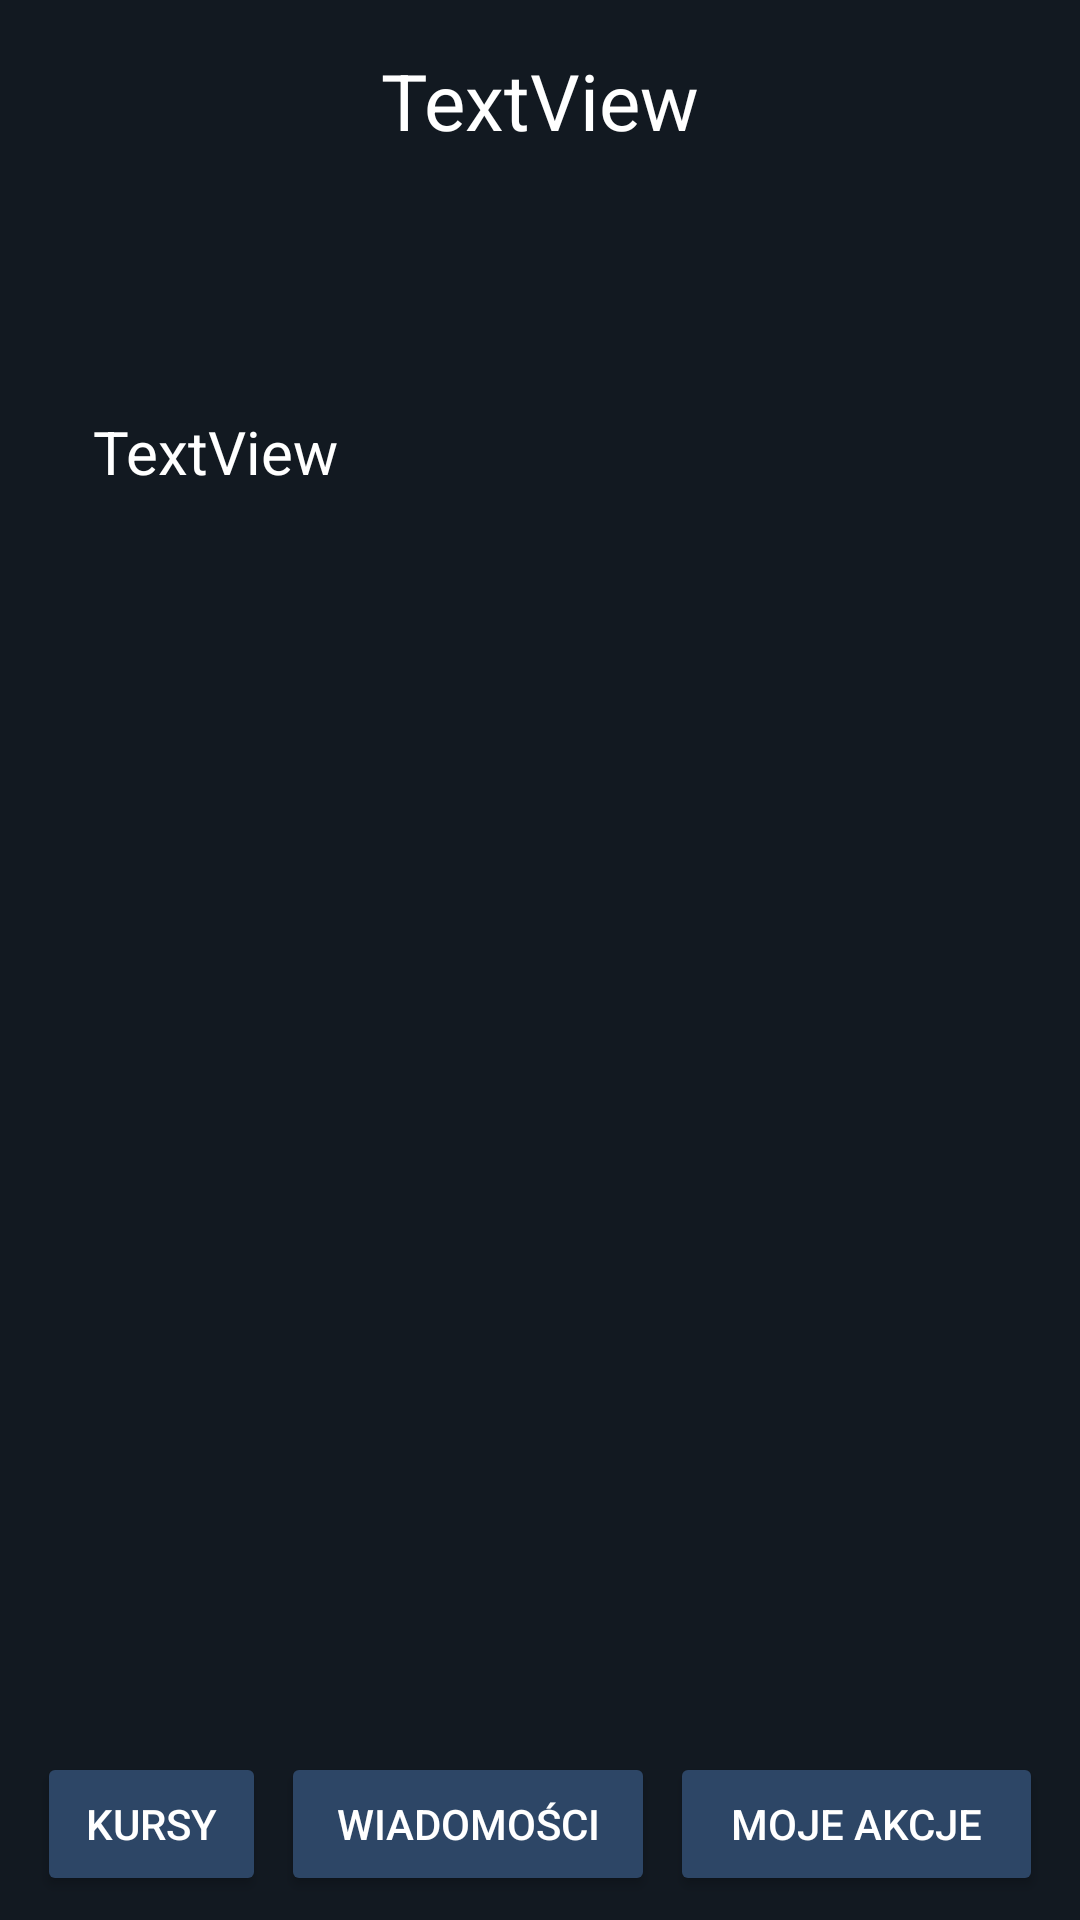

Produce the Android XML layout that renders to this screen, including the resource entries it uses.
<!-- AndroidManifest.xml: application theme Theme.LHTI -->
<!-- res/layout/activity_full_news.xml -->
<?xml version="1.0" encoding="utf-8"?>
<androidx.constraintlayout.widget.ConstraintLayout xmlns:android="http://schemas.android.com/apk/res/android"
    xmlns:app="http://schemas.android.com/apk/res-auto"
    xmlns:tools="http://schemas.android.com/tools"
    android:layout_width="match_parent"
    android:layout_height="match_parent"
    android:background="@color/moj2"
    tools:context=".FullNews">

    <TextView
        android:id="@+id/title"
        android:layout_width="0dp"
        android:layout_height="0dp"
        android:text="TextView"
        android:textAlignment="center"
        android:layout_marginTop="16dp"
        android:textColor="@color/white"
        app:layout_constraintDimensionRatio="1:0.35"
        android:textSize="26dp"
        app:layout_constraintEnd_toEndOf="@id/guideline2"
        app:layout_constraintStart_toStartOf="@id/guideline"
        app:layout_constraintTop_toTopOf="parent"/>

    <TextView
        android:id="@+id/contents"
        android:layout_width="0dp"
        android:layout_height="0dp"
        android:text="TextView"
        android:textColor="@color/white"
        android:textSize="20dp"
        android:scrollbars="vertical"
        app:layout_constraintBottom_toTopOf="@id/news"
        app:layout_constraintDimensionRatio="1:1.5"
        app:layout_constraintEnd_toEndOf="@id/guideline2"
        app:layout_constraintStart_toStartOf="@id/guideline"
        app:layout_constraintTop_toBottomOf="@+id/title" />

    <Button
        android:id="@+id/myStocks"
        android:layout_width="0dp"
        android:layout_height="wrap_content"
        android:layout_marginStart="5dp"
        android:layout_marginEnd="5dp"
        android:backgroundTint="@color/button"
        android:maxLines="1"
        android:paddingLeft="7dp"
        android:paddingRight="7dp"
        android:text="Moje akcje"
        android:textColor="@color/white"
        app:layout_constraintBottom_toTopOf="@id/guideline4"
        app:layout_constraintEnd_toEndOf="@id/guideline2"
        app:layout_constraintStart_toEndOf="@+id/news"
        app:layout_constraintTop_toBottomOf="@id/guideline3" />

    <Button
        android:id="@+id/news"
        android:layout_width="0dp"
        android:layout_height="wrap_content"
        android:layout_marginStart="5dp"
        android:layout_marginEnd="5dp"
        android:backgroundTint="@color/button"
        android:maxLines="1"
        android:paddingLeft="7dp"
        android:paddingRight="7dp"
        android:text="Wiadomości"
        android:textColor="@color/white"
        app:layout_constraintBottom_toTopOf="@id/guideline4"
        app:layout_constraintEnd_toStartOf="@+id/guidelineBotton2"
        app:layout_constraintStart_toEndOf="@+id/courses"
        app:layout_constraintTop_toBottomOf="@id/guideline3" />

    <Button
        android:id="@+id/courses"
        android:layout_width="0dp"
        android:layout_height="wrap_content"
        android:layout_marginStart="5dp"
        android:layout_marginEnd="5dp"
        android:backgroundTint="@color/button"
        android:maxLines="1"
        android:paddingLeft="7dp"
        android:paddingRight="7dp"
        android:text="Kursy"
        android:textColor="@color/white"
        app:layout_constraintBottom_toTopOf="@id/guideline4"
        app:layout_constraintEnd_toStartOf="@+id/guidelineBotton"
        app:layout_constraintStart_toStartOf="@id/guideline"
        app:layout_constraintTop_toBottomOf="@id/guideline3" />

    <androidx.constraintlayout.widget.Guideline
        android:id="@+id/guideline"
        android:layout_width="wrap_content"
        android:layout_height="wrap_content"
        android:orientation="vertical"
        app:layout_constraintGuide_percent="0.02" />

    <androidx.constraintlayout.widget.Guideline
        android:id="@+id/guideline2"
        android:layout_width="wrap_content"
        android:layout_height="wrap_content"
        android:orientation="vertical"
        app:layout_constraintGuide_percent="0.98" />

    <androidx.constraintlayout.widget.Guideline
        android:id="@+id/guidelineBotton"
        android:layout_width="wrap_content"
        android:layout_height="wrap_content"
        android:orientation="vertical"
        app:layout_constraintGuide_percent="0.26" />

    <androidx.constraintlayout.widget.Guideline
        android:id="@+id/guidelineBotton2"
        android:layout_width="wrap_content"
        android:layout_height="wrap_content"
        android:orientation="vertical"
        app:layout_constraintGuide_percent="0.62" />

    <androidx.constraintlayout.widget.Guideline
        android:id="@+id/guidelineTop"
        android:layout_width="wrap_content"
        android:layout_height="wrap_content"
        android:orientation="vertical"
        app:layout_constraintGuide_percent="0.12" />

    <androidx.constraintlayout.widget.Guideline
        android:id="@+id/guidelineTop2"
        android:layout_width="wrap_content"
        android:layout_height="wrap_content"
        android:orientation="vertical"
        app:layout_constraintGuide_percent="0.88" />

    <androidx.constraintlayout.widget.Guideline
        android:id="@+id/guideline3"
        android:layout_width="wrap_content"
        android:layout_height="wrap_content"
        android:orientation="horizontal"
        app:layout_constraintGuide_percent="0.92" />
    <androidx.constraintlayout.widget.Guideline
        android:id="@+id/guideline4"
        android:layout_width="wrap_content"
        android:layout_height="wrap_content"
        android:orientation="horizontal"
        app:layout_constraintGuide_percent="0.98" />
</androidx.constraintlayout.widget.ConstraintLayout>
<!-- resources referenced by this layout -->
<resources>
  <color name="button">#2D4666</color>
  <color name="moj2">#121921</color>
  <color name="white">#FFFFFFFF</color>
  <style name="Theme.LHTI" parent="Theme.MaterialComponents.Light.NoActionBar">
          
          <item name="colorPrimary">@color/purple_500</item>
          <item name="colorPrimaryVariant">@color/purple_700</item>
          <item name="colorOnPrimary">@color/white</item>
          
          <item name="colorSecondary">@color/teal_200</item>
          <item name="colorSecondaryVariant">@color/teal_700</item>
          <item name="colorOnSecondary">@color/black</item>
          
          <item name="android:statusBarColor">?attr/colorPrimaryVariant</item>
          
  
      </style>
  <color name="purple_500">#FF6200EE</color>
  <color name="purple_700">#FF3700B3</color>
  <color name="teal_200">#FF03DAC5</color>
  <color name="teal_700">#FF018786</color>
  <color name="black">#FF000000</color>
</resources>
